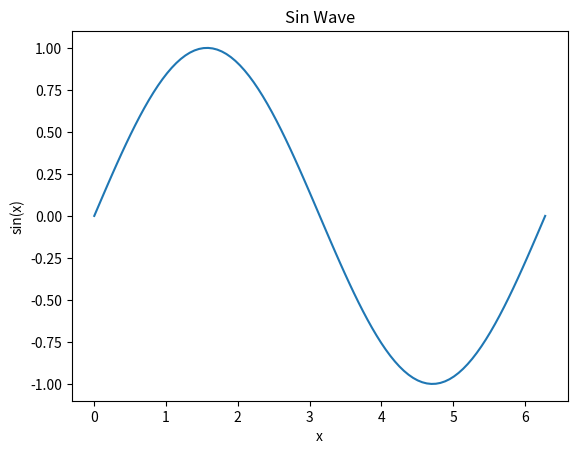

Write the Python code that produced this figure.
import matplotlib.pyplot as plt
import numpy as np

# Generate some data
x = np.linspace(0, 2*np.pi, 100)
y = np.sin(x)

# Create a plot
plt.plot(x, y)
plt.title('Sin Wave')
plt.xlabel('x')
plt.ylabel('sin(x)')
plt.show()
